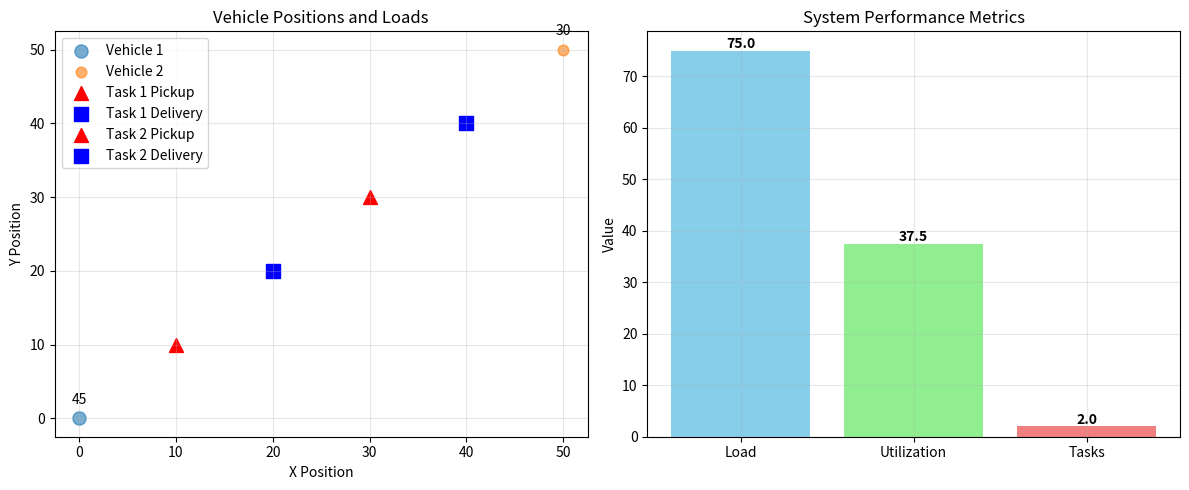

Generate this figure with matplotlib:
import numpy as np
import pandas as pd
import matplotlib.pyplot as plt
from dataclasses import dataclass
from typing import List, Tuple, Dict
import random
import warnings
warnings.filterwarnings('ignore')

np.random.seed(42)
print('Multi-Agent VRPPD System')
print('Autonomous Vehicle Coordination')

@dataclass
class VehicleAgent:
    id: int
    capacity: float
    current_load: float
    position: Tuple[float, float]
    assigned_tasks: List[int] = None
    
    def __post_init__(self):
        if self.assigned_tasks is None:
            self.assigned_tasks = []
    
    def submit_bid(self, task_pair, current_routes):
        pickup_dist = abs(self.position[0] - task_pair['pickup'][0])
        capacity_ok = self.current_load + task_pair['demand'] <= self.capacity
        if capacity_ok:
            return 100 / (pickup_dist + 1)
        return 0

vehicles = [
    VehicleAgent(1, capacity=100, current_load=30, position=(0, 0)),
    VehicleAgent(2, capacity=100, current_load=20, position=(50, 50)),
]

print(f'Vehicle Agents: {len(vehicles)}')

def run_auction(vehicles, tasks):
    """Run auction-based task allocation"""
    allocations = {}
    
    for task_id, task in tasks.items():
        bids = {}
        for vehicle in vehicles:
            bid_value = vehicle.submit_bid(task, allocations)
            if bid_value > 0:
                bids[vehicle.id] = bid_value
        
        if bids:
            winner = max(bids, key=bids.get)
            allocations[task_id] = winner
            vehicles[winner-1].assigned_tasks.append(task_id)
            vehicles[winner-1].current_load += task['demand']
    
    return allocations

# Sample tasks
tasks = {
    1: {'pickup': (10, 10), 'delivery': (20, 20), 'demand': 15},
    2: {'pickup': (30, 30), 'delivery': (40, 40), 'demand': 10},
}

allocations = run_auction(vehicles, tasks)
print(f'Task Allocations: {allocations}')

def analyze_system_performance(vehicles, allocations):
    """Analyze emergent system performance"""
    total_load = sum(v.current_load for v in vehicles)
    avg_utilization = total_load / sum(v.capacity for v in vehicles) * 100
    
    print(f'System Performance:')
    print(f'- Total Load: {total_load}')
    print(f'- Average Utilization: {avg_utilization:.1f}%')
    print(f'- Tasks Allocated: {len(allocations)}')
    
    return {
        'total_load': total_load,
        'utilization': avg_utilization,
        'tasks_allocated': len(allocations)
    }

performance = analyze_system_performance(vehicles, allocations)

def visualize_multi_agent_system(vehicles, tasks, allocations):
    """Visualize multi-agent system state"""
    fig, (ax1, ax2) = plt.subplots(1, 2, figsize=(12, 5))
    
    # Vehicle positions and loads
    ax1.set_title('Vehicle Positions and Loads')
    for v in vehicles:
        ax1.scatter(v.position[0], v.position[1], s=v.current_load*2, 
                   alpha=0.6, label=f'Vehicle {v.id}')
        ax1.text(v.position[0], v.position[1]+2, f'{v.current_load}', 
                ha='center')
    
    # Task locations
    for task_id, task in tasks.items():
        ax1.scatter(task['pickup'][0], task['pickup'][1], 
                   marker='^', s=100, c='red', label=f'Task {task_id} Pickup')
        ax1.scatter(task['delivery'][0], task['delivery'][1], 
                   marker='s', s=100, c='blue', label=f'Task {task_id} Delivery')
    
    ax1.set_xlabel('X Position')
    ax1.set_ylabel('Y Position')
    ax1.legend()
    ax1.grid(True, alpha=0.3)
    
    # System metrics
    ax2.set_title('System Performance Metrics')
    metrics = ['Load', 'Utilization', 'Tasks']
    values = [performance['total_load'], performance['utilization'], 
              performance['tasks_allocated']]
    
    bars = ax2.bar(metrics, values, color=['skyblue', 'lightgreen', 'lightcoral'])
    ax2.set_ylabel('Value')
    
    for bar, value in zip(bars, values):
        ax2.text(bar.get_x() + bar.get_width()/2, bar.get_height() + 0.5,
                f'{value:.1f}', ha='center', fontweight='bold')
    
    ax2.grid(True, alpha=0.3)
    plt.tight_layout()
    plt.show()

visualize_multi_agent_system(vehicles, tasks, allocations)
